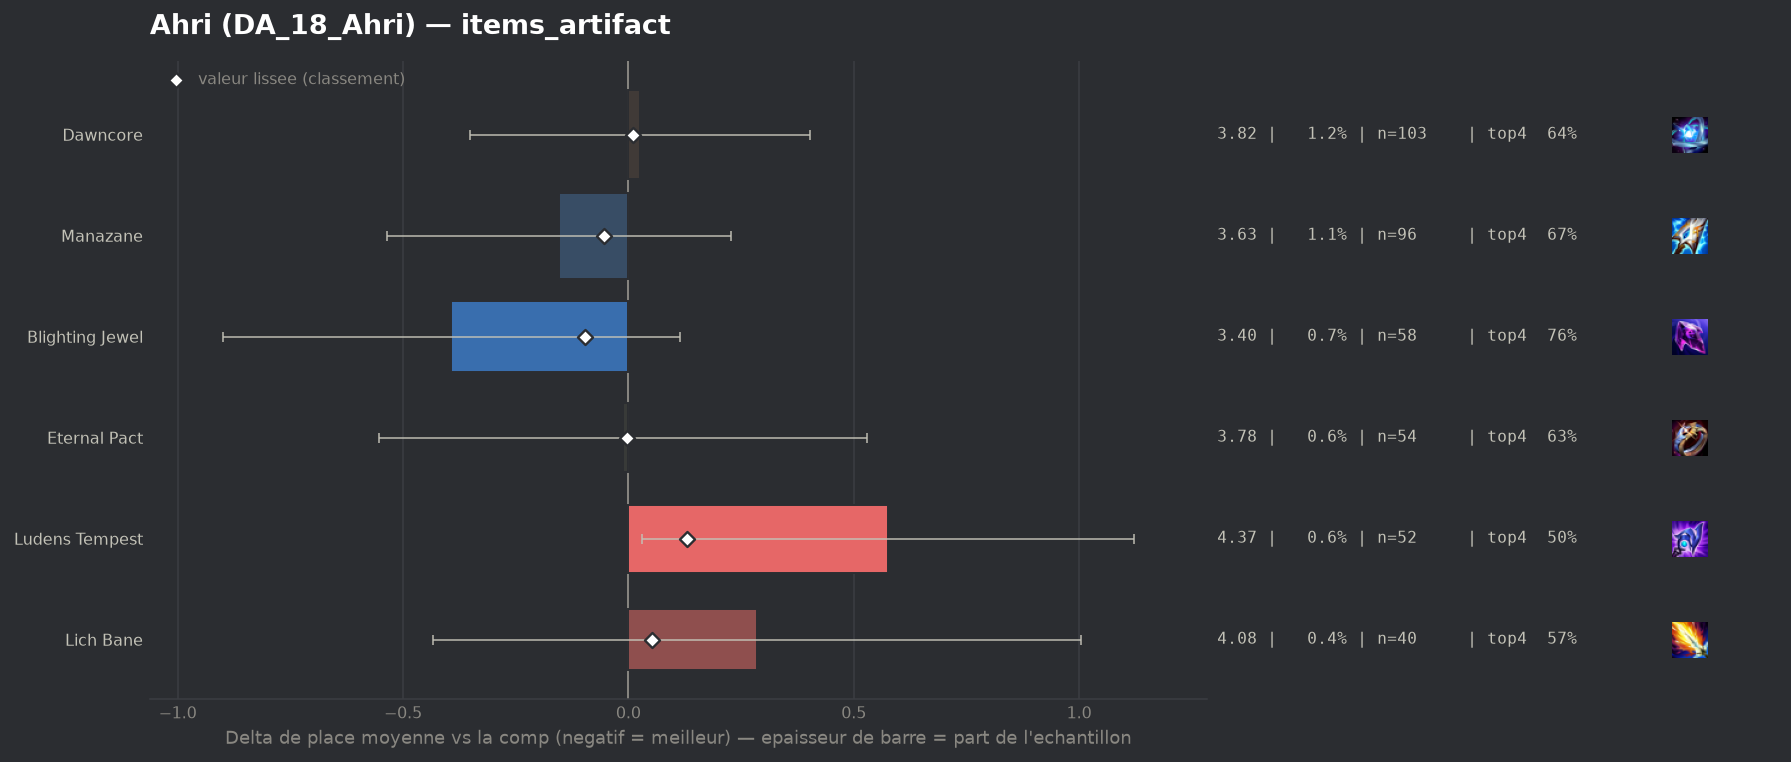

The table this chart was drawn from, first rows:
group, label, n, share, avg_place, shrunk_avg, score, d_avg, d_avg_pess, impact, d_top4, win, top2, top4, sd, z, p, significant
populaire, Blighting Jewel, 58, 0.006506, 3.397, 3.693, -0.096, -0.393, 0.0, 0.0006, 0.118, 0.1897, 0.3966, 0.7586, 1.965, -1.52, 0.1291, False
populaire, Manazane, 96, 0.01077, 3.635, 3.735, -0.054, -0.154, 0.0, 0.0006, 0.0261, 0.1771, 0.3333, 0.6667, 1.899, -0.79, 0.4299, False
populaire, Eternal Pact, 54, 0.006057, 3.778, 3.787, -0.003, -0.012, 0.0, 0.0, -0.011, 0.1667, 0.3148, 0.6296, 2.025, -0.04, 0.9666, False
populaire, Dawncore, 103, 0.01155, 3.816, 3.799, 0.01, 0.026, 0.0, -0.0001, 0.0002, 0.1456, 0.2816, 0.6408, 1.945, 0.14, 0.8919, False
populaire, Lich Bane, 40, 0.004487, 4.075, 3.842, 0.052, 0.286, 0.0, -0.0002, -0.0656, 0.2, 0.3, 0.575, 2.317, 0.78, 0.4364, False
populaire, Ludens Tempest, 52, 0.005833, 4.365, 3.919, 0.13, 0.576, 0.031, -0.0008, -0.1406, 0.1346, 0.1923, 0.5, 2.0, 2.07, 0.0384, False
